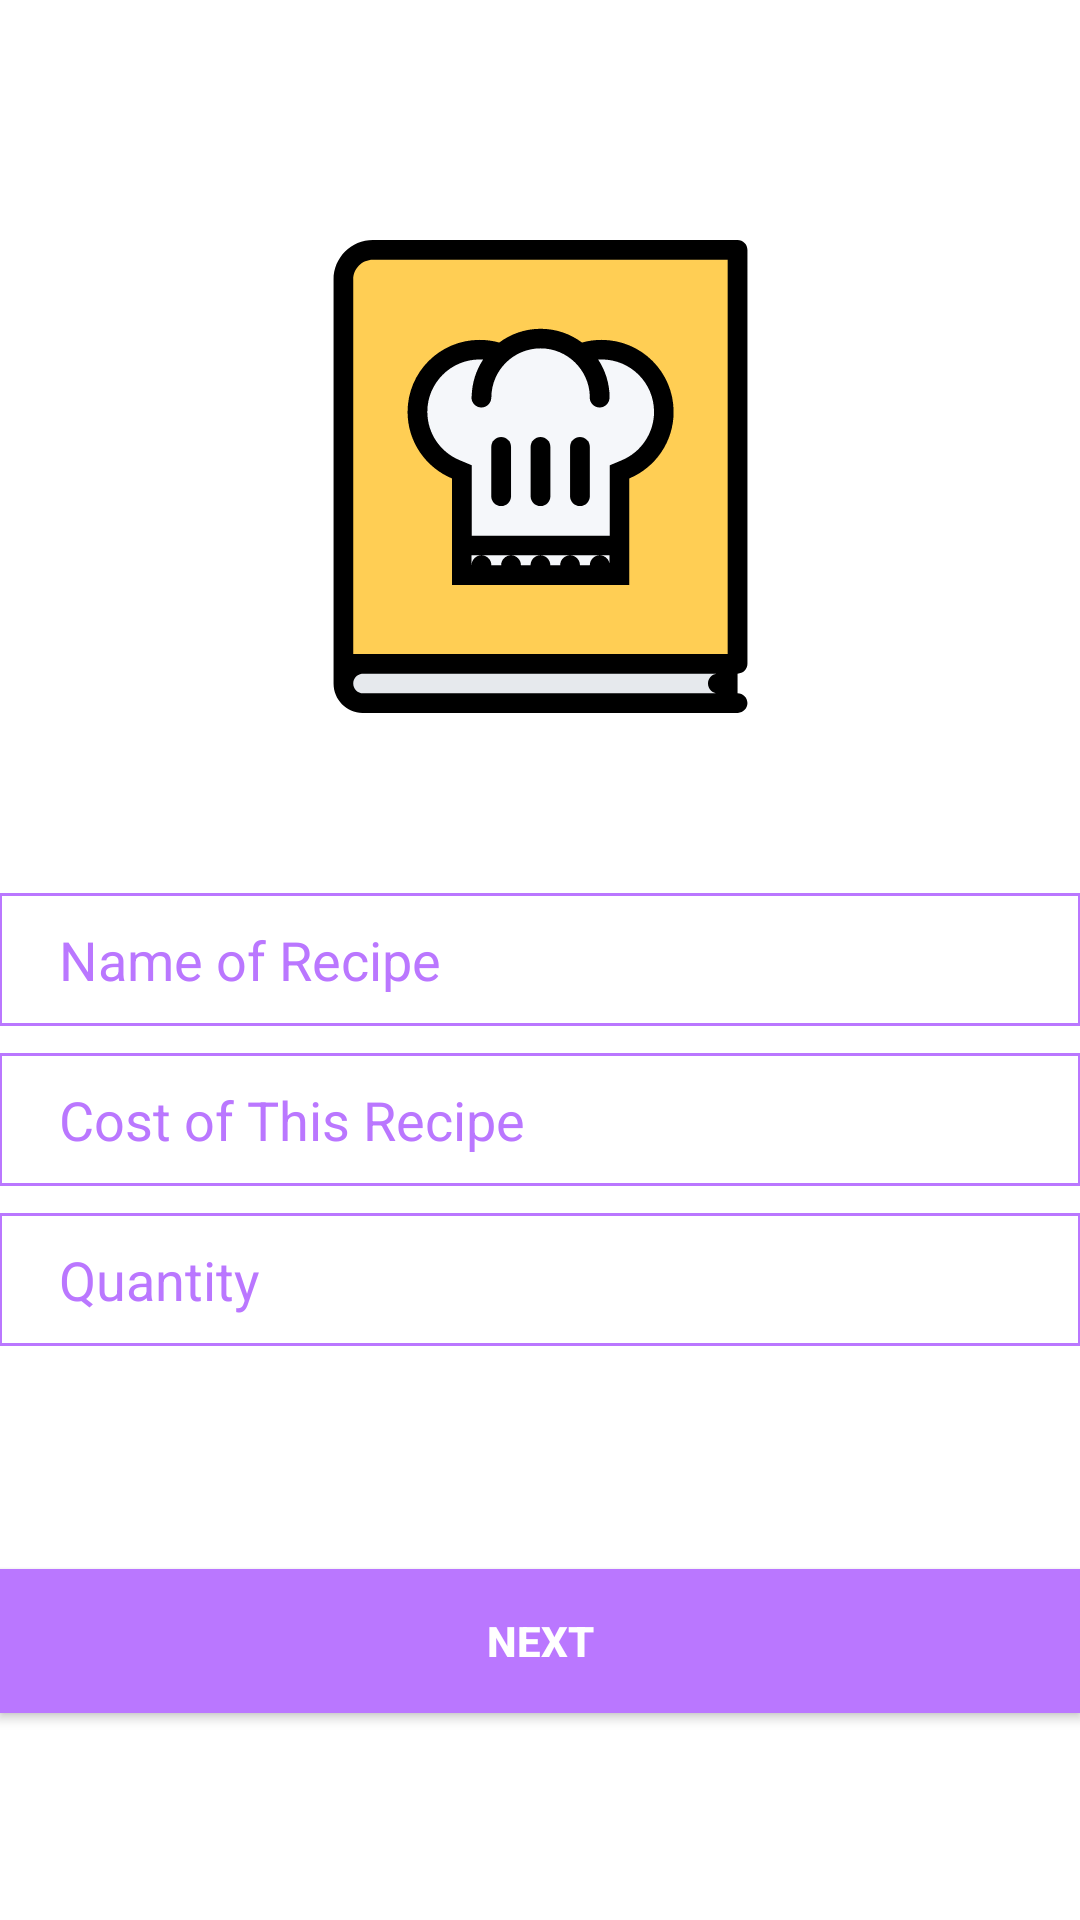

Android layout source for this screen:
<!-- AndroidManifest.xml: application theme Theme.AppCompat.DayNight.NoActionBar -->
<!-- res/layout/activity_recipe_name.xml -->
<?xml version="1.0" encoding="utf-8"?>
<RelativeLayout
    xmlns:android="http://schemas.android.com/apk/res/android"
    xmlns:app="http://schemas.android.com/apk/res-auto"
    xmlns:tools="http://schemas.android.com/tools"
    android:id="@+id/activity_recipe_name"
    android:layout_width="match_parent"
    android:layout_height="match_parent"
    android:paddingBottom="@dimen/activity_vertical_margin"
    android:paddingLeft="@dimen/activity_horizontal_margin"
    android:paddingRight="@dimen/activity_horizontal_margin"
    android:paddingTop="80dp"
    tools:context="foody.jakzaizzat.com.foody.ui.recipe.RecipeName"
    android:animateLayoutChanges="false"
    android:background="@android:color/white">

    <ImageView
        android:layout_width="match_parent"
        android:layout_height="match_parent"
        app:srcCompat="@drawable/ic_recipe"
        android:id="@+id/imageView3"
        android:layout_marginBottom="40dp"
        android:layout_above="@+id/RecipeName"
        android:layout_alignParentLeft="true"
        android:layout_alignParentStart="true"/>

    <EditText
        android:layout_width="match_parent"
        android:layout_height="wrap_content"
        android:inputType="textPersonName"
        android:ems="10"
        android:id="@+id/RecipeName"
        android:hint="Name of Recipe"
        android:background="@drawable/border"
        android:paddingTop="10dp"
        android:paddingBottom="10dp"
        android:paddingRight="20dp"
        android:paddingLeft="20dp"
        android:textColorHint="@color/purple"
        style="@style/Widget.AppCompat.EditText"
        android:singleLine="false"
        android:layout_centerVertical="true"
        android:layout_alignLeft="@+id/RecipeNameNext"
        android:layout_alignStart="@+id/RecipeNameNext"
        android:layout_marginBottom="9dp"
        android:layout_marginTop="20dp"/>


    <EditText
        android:layout_width="match_parent"
        android:layout_height="wrap_content"
        android:inputType="textPersonName"
        android:ems="10"
        android:id="@+id/RecipeCost"
        android:hint="Cost of This Recipe"
        android:background="@drawable/border"
        android:paddingTop="10dp"
        android:paddingBottom="10dp"
        android:paddingRight="20dp"
        android:paddingLeft="20dp"
        android:textColorHint="@color/purple"
        style="@style/Widget.AppCompat.EditText"
        android:singleLine="false"
        android:layout_marginBottom="9dp"
        android:layout_below="@+id/RecipeName"
        android:layout_alignParentLeft="true"
        android:layout_alignParentStart="true"/>

    <EditText
        android:layout_width="match_parent"
        android:layout_height="wrap_content"
        android:inputType="textPersonName"
        android:ems="10"
        android:id="@+id/RecipeQuantity"
        android:hint="Quantity"
        android:background="@drawable/border"
        android:paddingTop="10dp"
        android:paddingBottom="10dp"
        android:paddingRight="20dp"
        android:paddingLeft="20dp"
        android:textColorHint="@color/purple"
        style="@style/Widget.AppCompat.EditText"
        android:singleLine="false"
        android:layout_marginBottom="9dp"
        android:layout_below="@+id/RecipeCost"
        android:layout_alignParentLeft="true"
        android:layout_alignParentStart="true"/>

    <Button
        android:text="Next"
        android:layout_width="match_parent"
        android:layout_height="wrap_content"
        android:id="@+id/RecipeNameNext"
        android:paddingTop="10dp"
        android:paddingBottom="10dp"
        android:paddingRight="20dp"
        android:paddingLeft="20dp"
        android:textColorHint="@color/purple"
        android:background="@color/purple"
        android:textColor="@android:color/background_light"
        android:textStyle="normal|bold"
        android:layout_alignParentBottom="true"
        android:layout_centerHorizontal="true"
        android:layout_marginBottom="69dp"/>

</RelativeLayout>
<!-- resources referenced by this layout -->
<resources>
  <color name="purple">#ba77ff</color>
  <!-- drawable border (drawable) -->
  <?xml version="1.0" encoding="utf-8"?>
  <shape xmlns:android="http://schemas.android.com/apk/res/android">
      <stroke
          android:width="1dp"
          android:color="@color/purple" />
      <solid
          android:color="#00FFFFFF"
          android:paddingLeft="10dp"
          android:paddingTop="10dp"/>
      <padding
          android:left="10dp"
          android:top="10dp"
          android:right="10dp"
          android:bottom="10dp" />
  </shape>
  <!-- drawable ic_recipe: vector/xml drawable (drawable, 3116 chars, omitted) -->
</resources>
